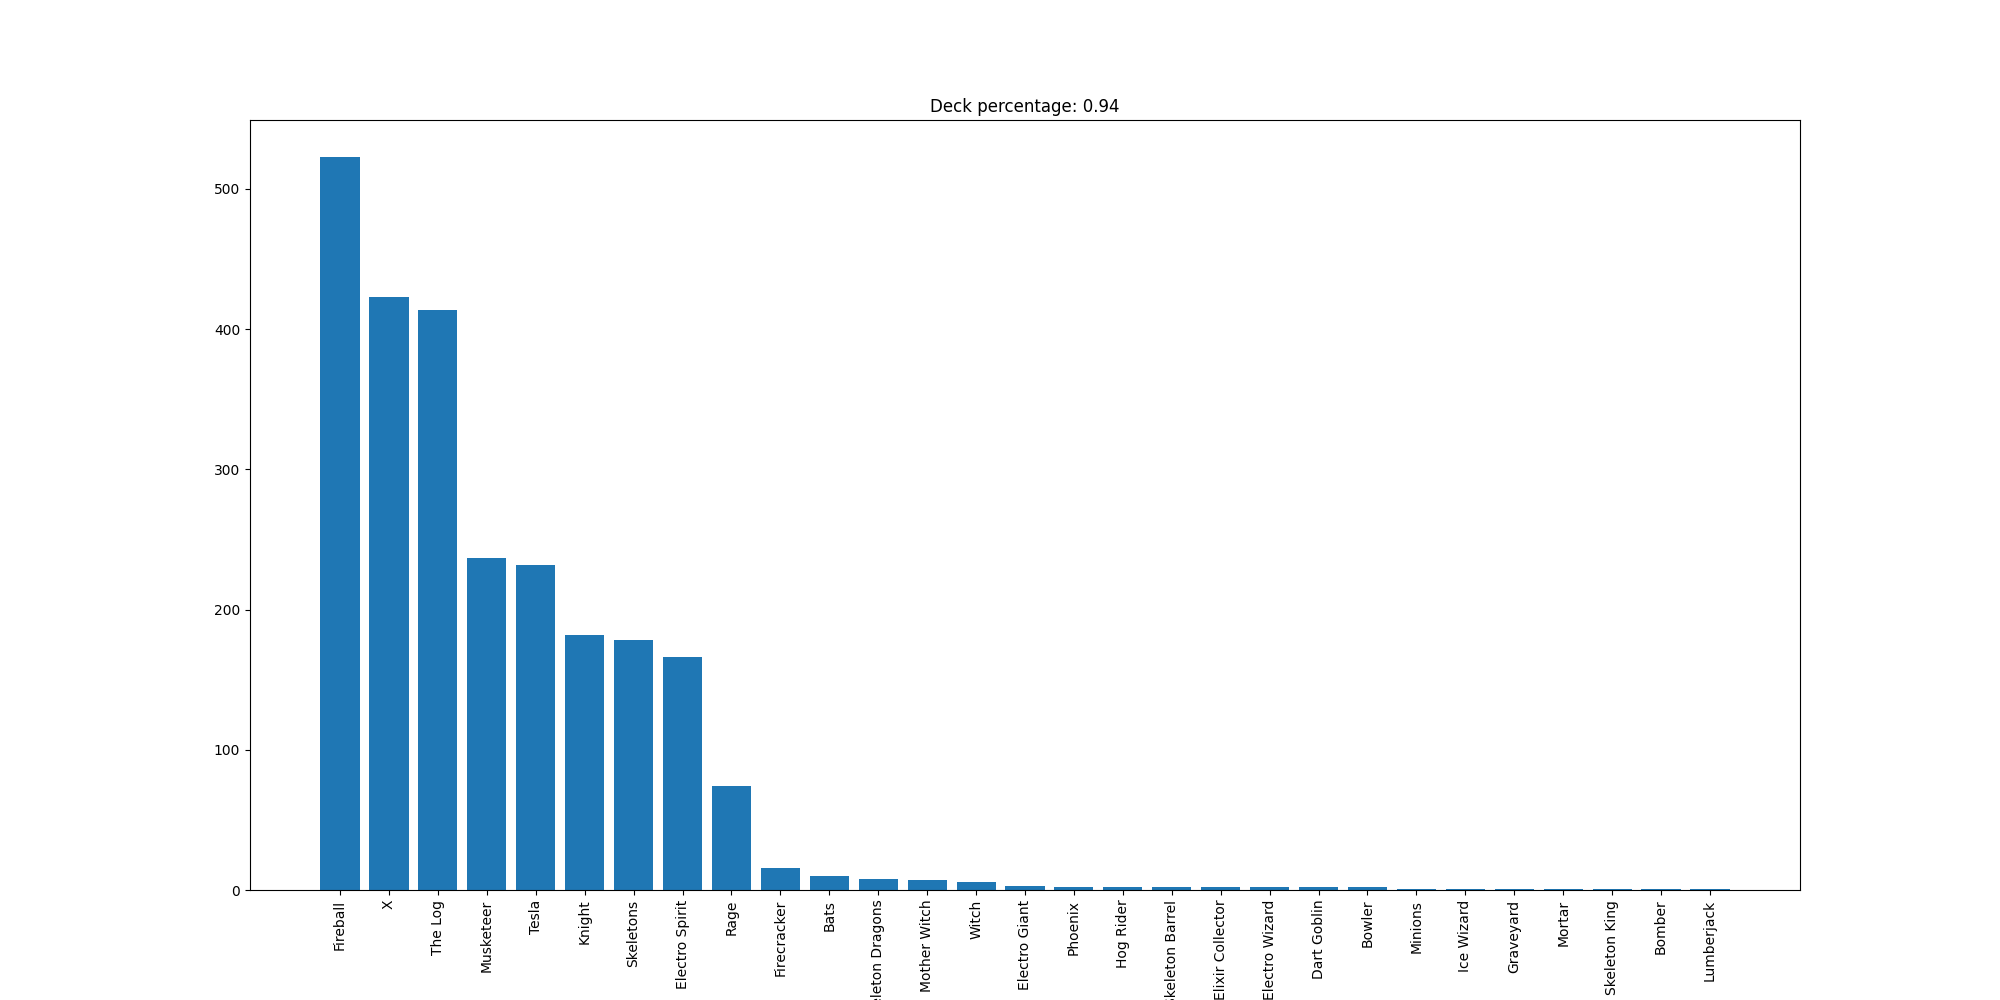

The data file committed next to this chart (first rows):
Fireball, 523
X, 423
The Log, 414
Musketeer, 237
Tesla, 232
Knight, 182
Skeletons, 178
Electro Spirit, 166
Rage, 74
Firecracker, 16
Bats, 10
Skeleton Dragons, 8
Mother Witch, 7
Witch, 6
Electro Giant, 3
Phoenix, 2
Hog Rider, 2
Skeleton Barrel, 2
Elixir Collector, 2
Electro Wizard, 2
Dart Goblin, 2
Bowler, 2
Minions, 1
Ice Wizard, 1
Graveyard, 1
Mortar, 1
Skeleton King, 1
Bomber, 1
Lumberjack, 1
